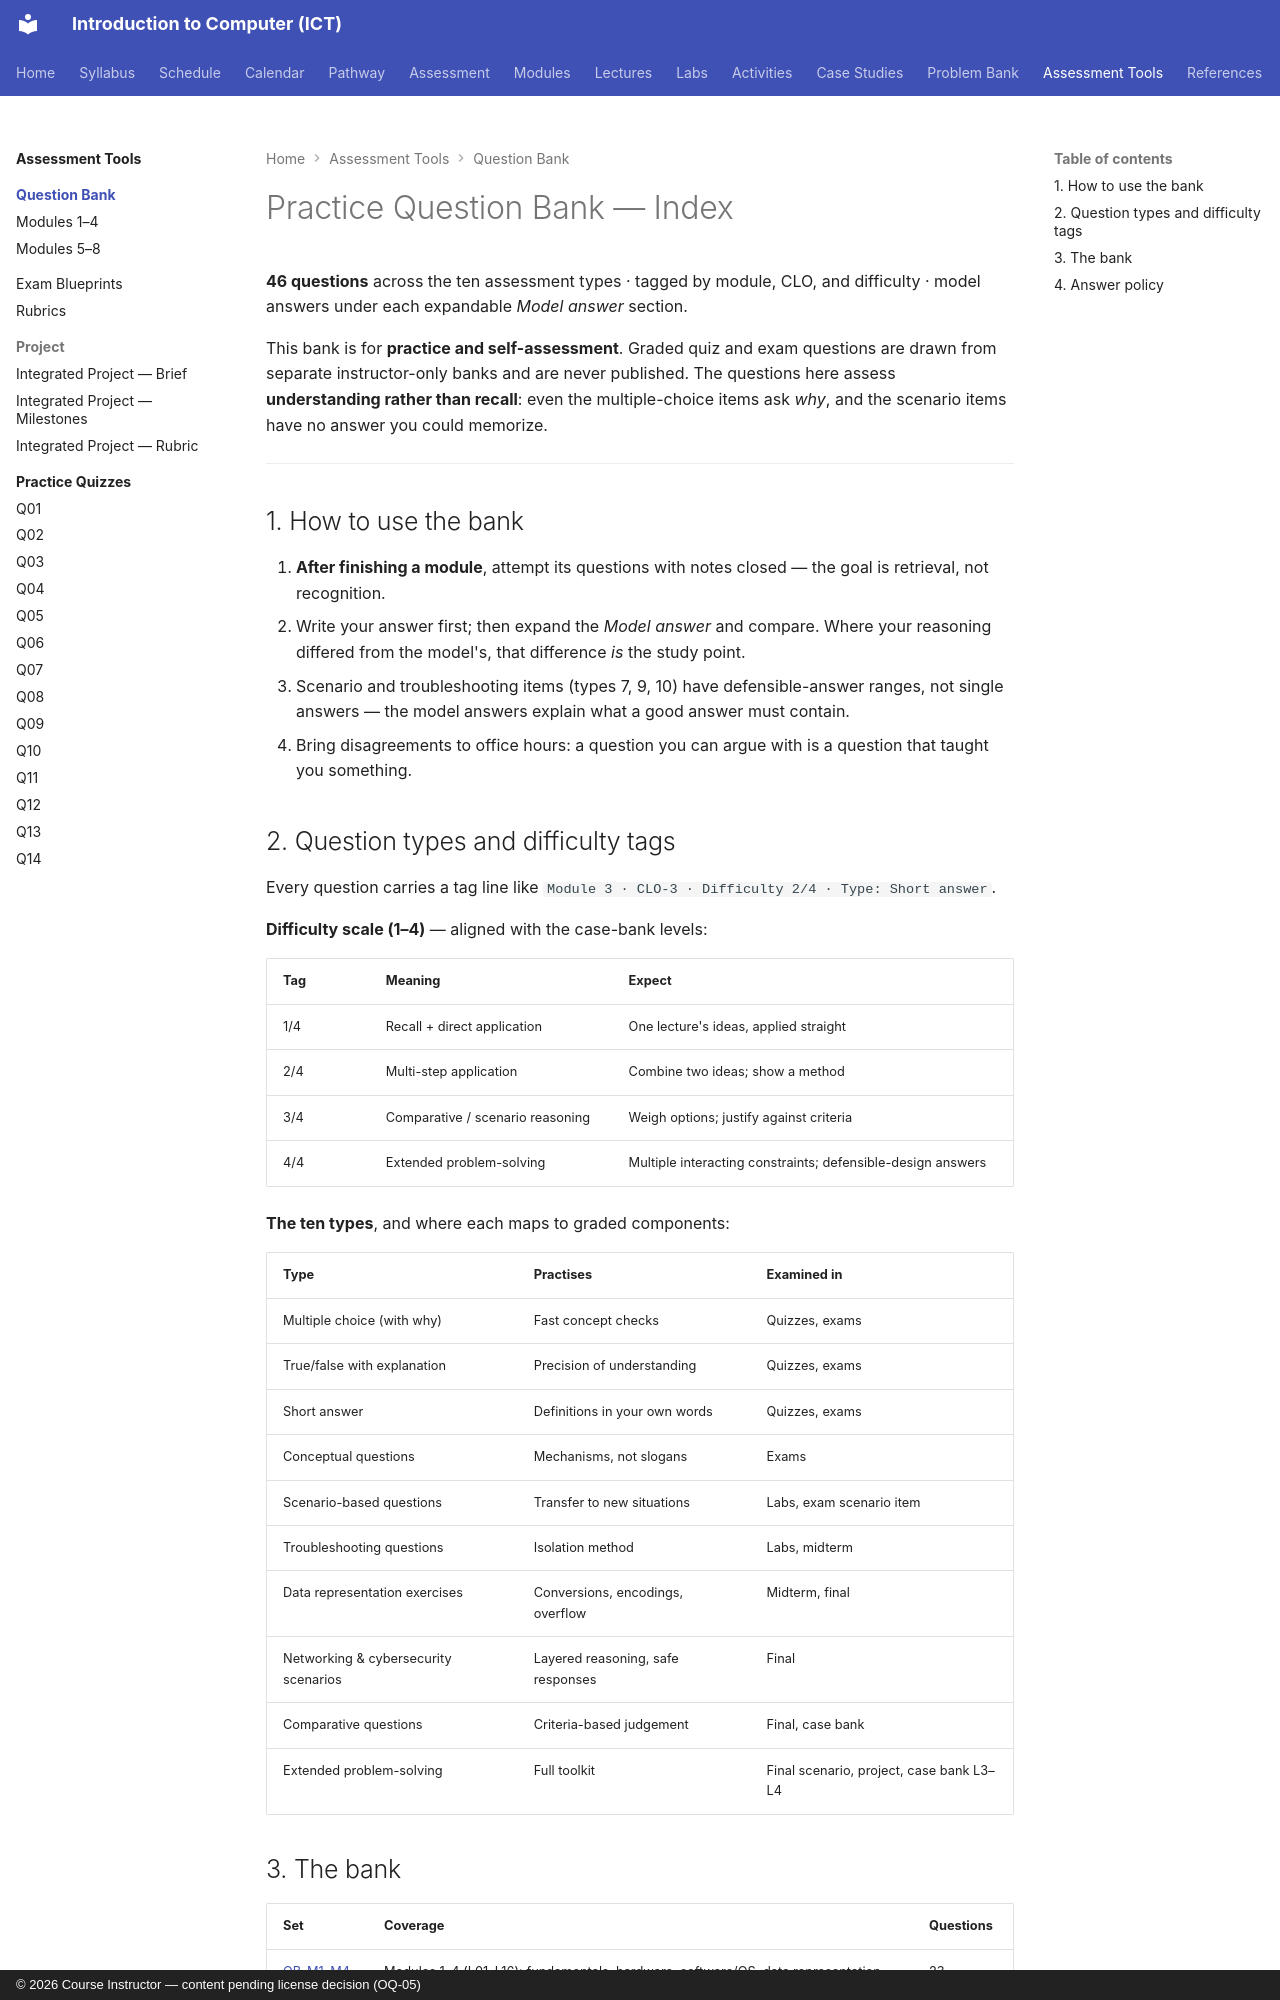

repository: nadeem-majeedch/Introduction-to-Computer-ICT-Course · page: assessments/question-bank/index.html · generator: mkdocs · copyright: © 2026 Course Instructor — content pending license decision (OQ-05)

# Practice Question Bank — Index

**46 questions** across the ten assessment types · tagged by module, CLO, and difficulty · model answers under each expandable *Model answer* section.

This bank is for **practice and self-assessment**. Graded quiz and exam questions are drawn from separate instructor-only banks and are never published. The questions here assess **understanding rather than recall**: even the multiple-choice items ask *why*, and the scenario items have no answer you could memorize.

---

## 1. How to use the bank

1. **After finishing a module**, attempt its questions with notes closed — the goal is retrieval, not recognition.
2. Write your answer first; then expand the *Model answer* and compare. Where your reasoning differed from the model's, that difference *is* the study point.
3. Scenario and troubleshooting items (types 7, 9, 10) have defensible-answer ranges, not single answers — the model answers explain what a good answer must contain.
4. Bring disagreements to office hours: a question you can argue with is a question that taught you something.

## 2. Question types and difficulty tags

Every question carries a tag line like `Module 3 · CLO-3 · Difficulty 2/4 · Type: Short answer`.

**Difficulty scale (1–4)** — aligned with the case-bank levels:

| Tag | Meaning | Expect |
|---|---|---|
| 1/4 | Recall + direct application | One lecture's ideas, applied straight |
| 2/4 | Multi-step application | Combine two ideas; show a method |
| 3/4 | Comparative / scenario reasoning | Weigh options; justify against criteria |
| 4/4 | Extended problem-solving | Multiple interacting constraints; defensible-design answers |

**The ten types**, and where each maps to graded components:

| Type | Practises | Examined in |
|---|---|---|
| Multiple choice (with why) | Fast concept checks | Quizzes, exams |
| True/false with explanation | Precision of understanding | Quizzes, exams |
| Short answer | Definitions in your own words | Quizzes, exams |
| Conceptual questions | Mechanisms, not slogans | Exams |
| Scenario-based questions | Transfer to new situations | Labs, exam scenario item |
| Troubleshooting questions | Isolation method | Labs, midterm |
| Data representation exercises | Conversions, encodings, overflow | Midterm, final |
| Networking & cybersecurity scenarios | Layered reasoning, safe responses | Final |
| Comparative questions | Criteria-based judgement | Final, case bank |
| Extended problem-solving | Full toolkit | Final scenario, project, case bank L3–L4 |
